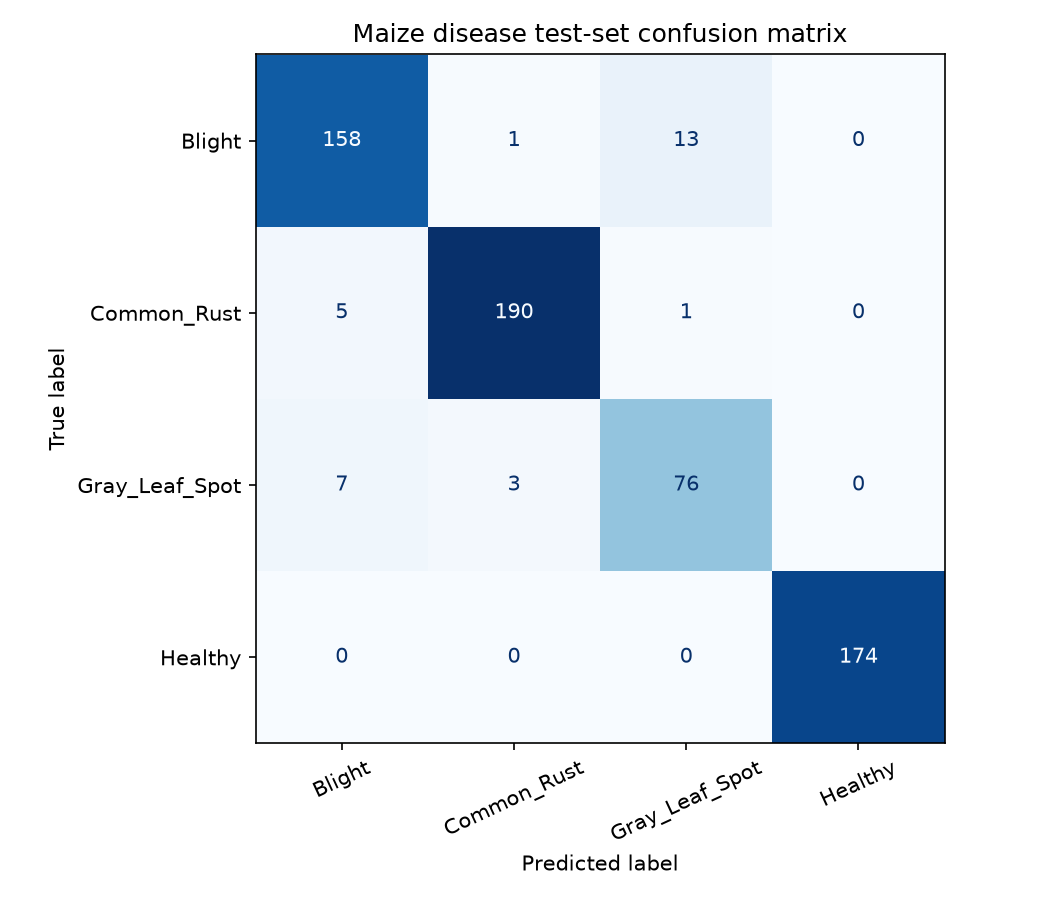

Data behind this chart, as committed beside it:
actual/predicted, Blight, Common_Rust, Gray_Leaf_Spot, Healthy
Blight, 158, 1, 13, 0
Common_Rust, 5, 190, 1, 0
Gray_Leaf_Spot, 7, 3, 76, 0
Healthy, 0, 0, 0, 174
